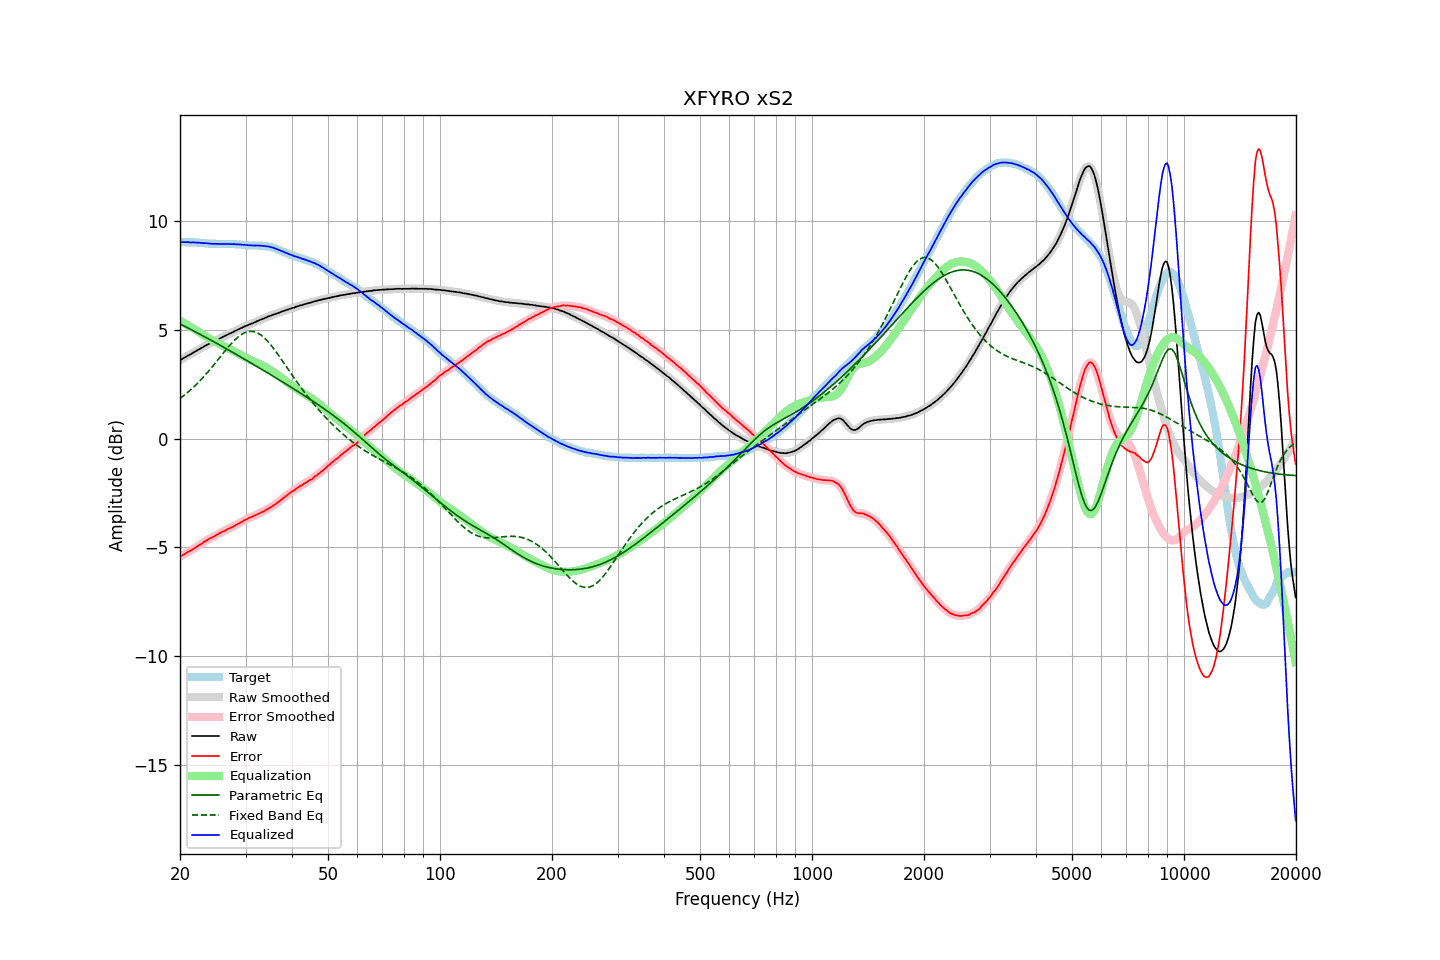

The file beside this chart, header and first rows:
frequency, raw, error, smoothed, error_smoothed, equalization, parametric_eq, fixed_band_eq, equalized_raw, equalized_smoothed, target
20.00, 3.61, -5.44, 3.61, -5.44, 5.43, 5.28, 1.85, 9.04, 9.04, 9.05
20.20, 3.65, -5.40, 3.65, -5.39, 5.39, 5.24, 1.91, 9.04, 9.05, 9.05
20.40, 3.70, -5.35, 3.70, -5.35, 5.35, 5.20, 1.96, 9.05, 9.05, 9.05
20.61, 3.74, -5.31, 3.74, -5.30, 5.31, 5.17, 2.02, 9.05, 9.05, 9.05
20.81, 3.78, -5.26, 3.78, -5.25, 5.26, 5.13, 2.08, 9.04, 9.05, 9.04
21.02, 3.83, -5.21, 3.82, -5.22, 5.22, 5.09, 2.14, 9.05, 9.04, 9.04
21.23, 3.86, -5.18, 3.86, -5.17, 5.18, 5.05, 2.21, 9.04, 9.04, 9.04
21.44, 3.90, -5.15, 3.91, -5.14, 5.13, 5.02, 2.27, 9.03, 9.04, 9.05
21.66, 3.95, -5.09, 3.95, -5.09, 5.09, 4.98, 2.34, 9.04, 9.03, 9.04
21.87, 3.99, -5.05, 3.99, -5.04, 5.04, 4.94, 2.41, 9.03, 9.03, 9.04
22.09, 4.03, -5.00, 4.04, -4.99, 5.00, 4.90, 2.48, 9.03, 9.03, 9.03
22.31, 4.08, -4.95, 4.08, -4.95, 4.95, 4.86, 2.56, 9.03, 9.03, 9.03
22.54, 4.12, -4.90, 4.12, -4.90, 4.90, 4.82, 2.63, 9.02, 9.02, 9.02
22.76, 4.16, -4.86, 4.16, -4.85, 4.85, 4.78, 2.71, 9.01, 9.01, 9.02
22.99, 4.20, -4.81, 4.20, -4.80, 4.80, 4.75, 2.79, 9.00, 9.00, 9.01
23.22, 4.25, -4.75, 4.25, -4.75, 4.75, 4.71, 2.87, 9.00, 9.00, 9.00
23.45, 4.29, -4.71, 4.29, -4.70, 4.71, 4.67, 2.95, 9.00, 9.00, 9.00
23.69, 4.33, -4.66, 4.33, -4.66, 4.66, 4.63, 3.04, 8.99, 8.99, 8.99
23.92, 4.36, -4.62, 4.36, -4.62, 4.62, 4.59, 3.13, 8.98, 8.99, 8.98
24.16, 4.40, -4.58, 4.40, -4.58, 4.58, 4.55, 3.21, 8.98, 8.98, 8.98
24.40, 4.43, -4.55, 4.43, -4.54, 4.54, 4.51, 3.30, 8.97, 8.97, 8.98
24.65, 4.47, -4.51, 4.47, -4.50, 4.50, 4.46, 3.39, 8.97, 8.97, 8.98
24.89, 4.51, -4.47, 4.51, -4.46, 4.46, 4.42, 3.49, 8.97, 8.97, 8.98
25.14, 4.55, -4.42, 4.55, -4.42, 4.42, 4.38, 3.58, 8.97, 8.97, 8.97
25.39, 4.58, -4.38, 4.58, -4.38, 4.38, 4.34, 3.67, 8.96, 8.96, 8.96
25.65, 4.62, -4.34, 4.62, -4.33, 4.34, 4.30, 3.76, 8.96, 8.96, 8.96
25.91, 4.66, -4.30, 4.66, -4.30, 4.30, 4.26, 3.86, 8.96, 8.96, 8.96
26.16, 4.70, -4.27, 4.70, -4.27, 4.26, 4.22, 3.95, 8.97, 8.96, 8.97
26.43, 4.73, -4.24, 4.73, -4.23, 4.23, 4.18, 4.04, 8.96, 8.96, 8.97
26.69, 4.77, -4.20, 4.77, -4.19, 4.19, 4.13, 4.13, 8.96, 8.96, 8.97
26.96, 4.81, -4.15, 4.81, -4.15, 4.16, 4.09, 4.22, 8.97, 8.96, 8.96
27.23, 4.84, -4.12, 4.84, -4.12, 4.12, 4.05, 4.30, 8.96, 8.96, 8.96
27.50, 4.87, -4.09, 4.88, -4.08, 4.08, 4.01, 4.38, 8.95, 8.96, 8.96
27.77, 4.91, -4.06, 4.91, -4.05, 4.04, 3.97, 4.46, 8.96, 8.95, 8.97
28.05, 4.95, -4.01, 4.95, -4.01, 4.01, 3.92, 4.54, 8.96, 8.95, 8.96
28.33, 4.98, -3.97, 4.98, -3.97, 3.97, 3.88, 4.61, 8.95, 8.95, 8.95
28.62, 5.02, -3.92, 5.02, -3.92, 3.93, 3.84, 4.67, 8.95, 8.95, 8.94
28.90, 5.05, -3.90, 5.05, -3.89, 3.89, 3.79, 4.73, 8.94, 8.94, 8.95
29.19, 5.09, -3.85, 5.09, -3.85, 3.84, 3.75, 4.79, 8.94, 8.93, 8.94
29.48, 5.12, -3.81, 5.12, -3.81, 3.80, 3.71, 4.83, 8.92, 8.93, 8.93
29.78, 5.16, -3.76, 5.16, -3.76, 3.76, 3.67, 4.87, 8.92, 8.92, 8.92
30.08, 5.19, -3.73, 5.19, -3.72, 3.73, 3.62, 4.90, 8.92, 8.92, 8.92
30.38, 5.22, -3.69, 5.22, -3.68, 3.69, 3.58, 4.92, 8.91, 8.91, 8.91
30.68, 5.25, -3.65, 5.25, -3.65, 3.65, 3.54, 4.94, 8.90, 8.90, 8.90
30.99, 5.28, -3.62, 5.28, -3.62, 3.62, 3.49, 4.94, 8.90, 8.90, 8.90
31.30, 5.31, -3.59, 5.31, -3.58, 3.58, 3.45, 4.94, 8.89, 8.89, 8.90
31.61, 5.34, -3.56, 5.34, -3.55, 3.55, 3.40, 4.93, 8.89, 8.89, 8.90
31.93, 5.37, -3.52, 5.37, -3.52, 3.52, 3.36, 4.90, 8.89, 8.89, 8.89
32.24, 5.41, -3.49, 5.41, -3.48, 3.49, 3.32, 4.88, 8.90, 8.89, 8.90
32.57, 5.44, -3.45, 5.44, -3.45, 3.45, 3.27, 4.83, 8.89, 8.89, 8.89
32.89, 5.47, -3.42, 5.47, -3.42, 3.42, 3.23, 4.79, 8.89, 8.89, 8.89
33.22, 5.50, -3.39, 5.50, -3.38, 3.38, 3.18, 4.73, 8.88, 8.88, 8.89
33.55, 5.53, -3.35, 5.53, -3.35, 3.34, 3.14, 4.67, 8.87, 8.87, 8.88
33.89, 5.56, -3.31, 5.56, -3.30, 3.30, 3.10, 4.60, 8.86, 8.87, 8.87
34.23, 5.59, -3.26, 5.59, -3.26, 3.26, 3.05, 4.53, 8.85, 8.86, 8.85
34.57, 5.63, -3.22, 5.62, -3.22, 3.22, 3.01, 4.44, 8.85, 8.84, 8.85
34.92, 5.65, -3.18, 5.65, -3.17, 3.18, 2.96, 4.36, 8.83, 8.83, 8.83
35.27, 5.68, -3.14, 5.68, -3.13, 3.13, 2.92, 4.27, 8.81, 8.81, 8.82
35.62, 5.71, -3.08, 5.71, -3.08, 3.08, 2.87, 4.17, 8.79, 8.79, 8.79
35.97, 5.73, -3.04, 5.73, -3.03, 3.03, 2.83, 4.07, 8.76, 8.76, 8.77
... 635 more rows
